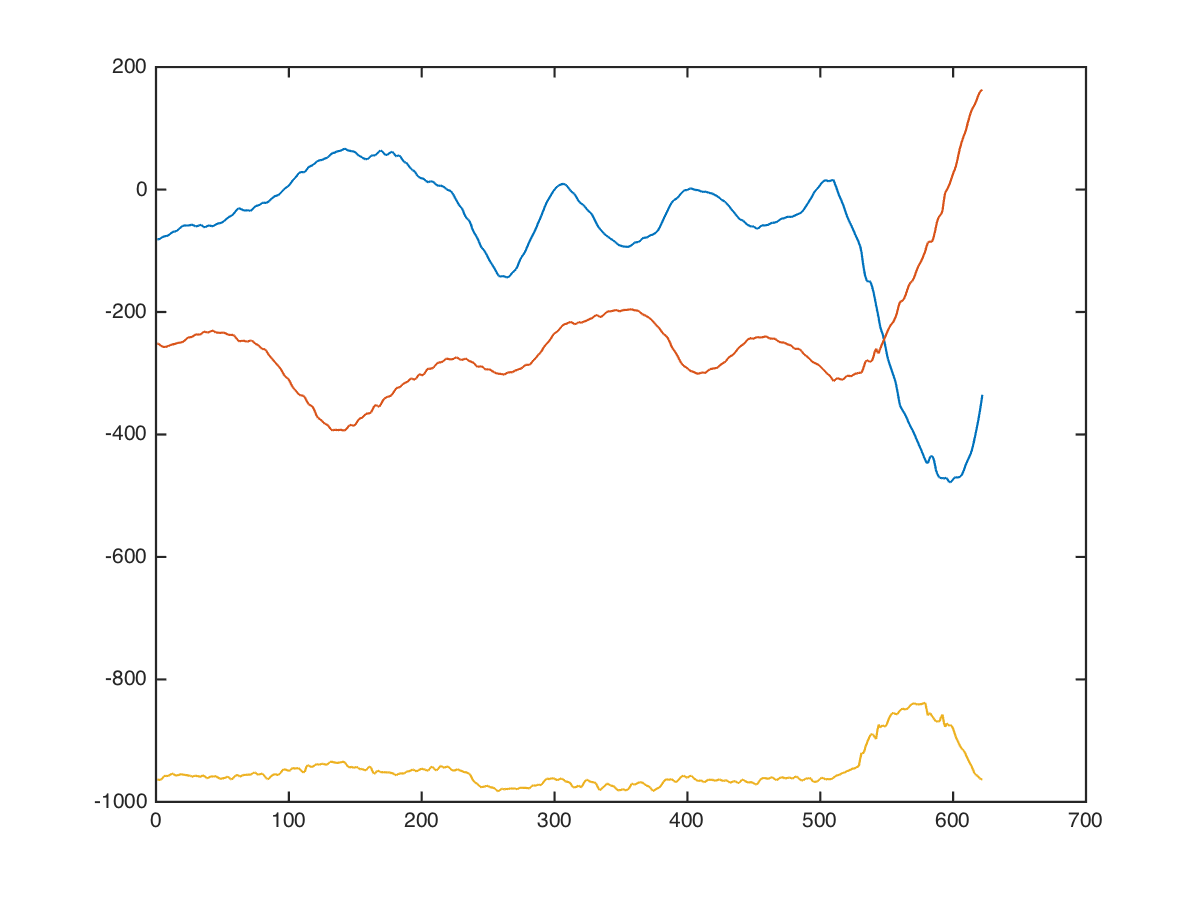

The file beside this chart, header and first rows:
x, x, , 0, 0, -40, -248, -976
x, x, , 0, 0, -58, -234, -962
x, x, , 0, 0, -82, -214, -945
x, x, , 0, 0, -102, -194, -955
x, x, , 0, 0, -110, -196, -985
x, x, , 0, 0, -104, -222, -1035
x, x, , 0, 0, -104, -251, -1018
x, x, , 0, 0, -112, -275, -1009
x, x, , 0, 0, -136, -285, -1039
x, x, , 0, 0, -151, -270, -1030
x, x, , 0, 0, -160, -246, -1004
x, x, , 0, 0, -154, -232, -964
x, x, , 0, 0, -132, -239, -956
x, x, , 0, 0, -92, -269, -982
x, x, , 0, 0, -102, -268, -984
x, x, , 0, 0, -127, -255, -990
x, x, , 0, 0, -177, -225, -1010
x, x, , 0, 0, -182, -220, -1002
x, x, , 0, 0, -163, -228, -980
x, x, , 0, 0, -113, -262, -946
x, x, , 0, 0, -83, -288, -946
x, x, , 0, 0, -73, -302, -980
x, x, , 0, 0, -104, -304, -998
x, x, , 0, 0, -120, -290, -999
x, x, , 0, 0, -96, -246, -969
x, x, , 0, 0, -81, -222, -869
x, x, , 0, 0, -68, -214, -772
x, x, , 0, 0, -34, -274, -966
x, x, , 0, 0, -24, -296, -1042
x, x, , 0, 0, -38, -282, -996
x, x, , 0, 0, -58, -262, -920
x, x, , 0, 0, -72, -236, -850
x, x, , 0, 0, -72, -196, -806
x, x, , 0, 0, -37, -233, -908
x, x, , 0, 0, 4, -296, -1054
x, x, , 0, 0, -30, -302, -1034
x, x, , 0, 0, -58, -276, -982
x, x, , 0, 0, -78, -222, -896
x, x, , 0, 0, -76, -234, -946
x, x, , 0, 0, -57, -256, -989
x, x, , 0, 0, -7, -280, -979
x, x, , 0, 0, 1, -284, -962
x, x, , 0, 0, -13, -274, -945
x, x, , 0, 0, -63, -220, -955
x, x, , 0, 0, -83, -214, -950
x, x, , 0, 0, -73, -260, -930
x, x, , 0, 0, -32, -246, -901
x, x, , 0, 0, -8, -238, -898
x, x, , 0, 0, -32, -258, -958
x, x, , 0, 0, -54, -250, -983
x, x, , 0, 0, -72, -236, -992
x, x, , 0, 0, -66, -270, -986
x, x, , 0, 0, -49, -286, -959
x, x, , 0, 0, -19, -280, -909
x, x, , 0, 0, -38, -258, -872
x, x, , 0, 0, -62, -242, -881
x, x, , 0, 0, -82, -246, -991
x, x, , 0, 0, -95, -252, -1028
x, x, , 0, 0, -102, -252, -1028
x, x, , 0, 0, -76, -218, -988
x, x, , 0, 0, -66, -198, -938
... 611 more rows
